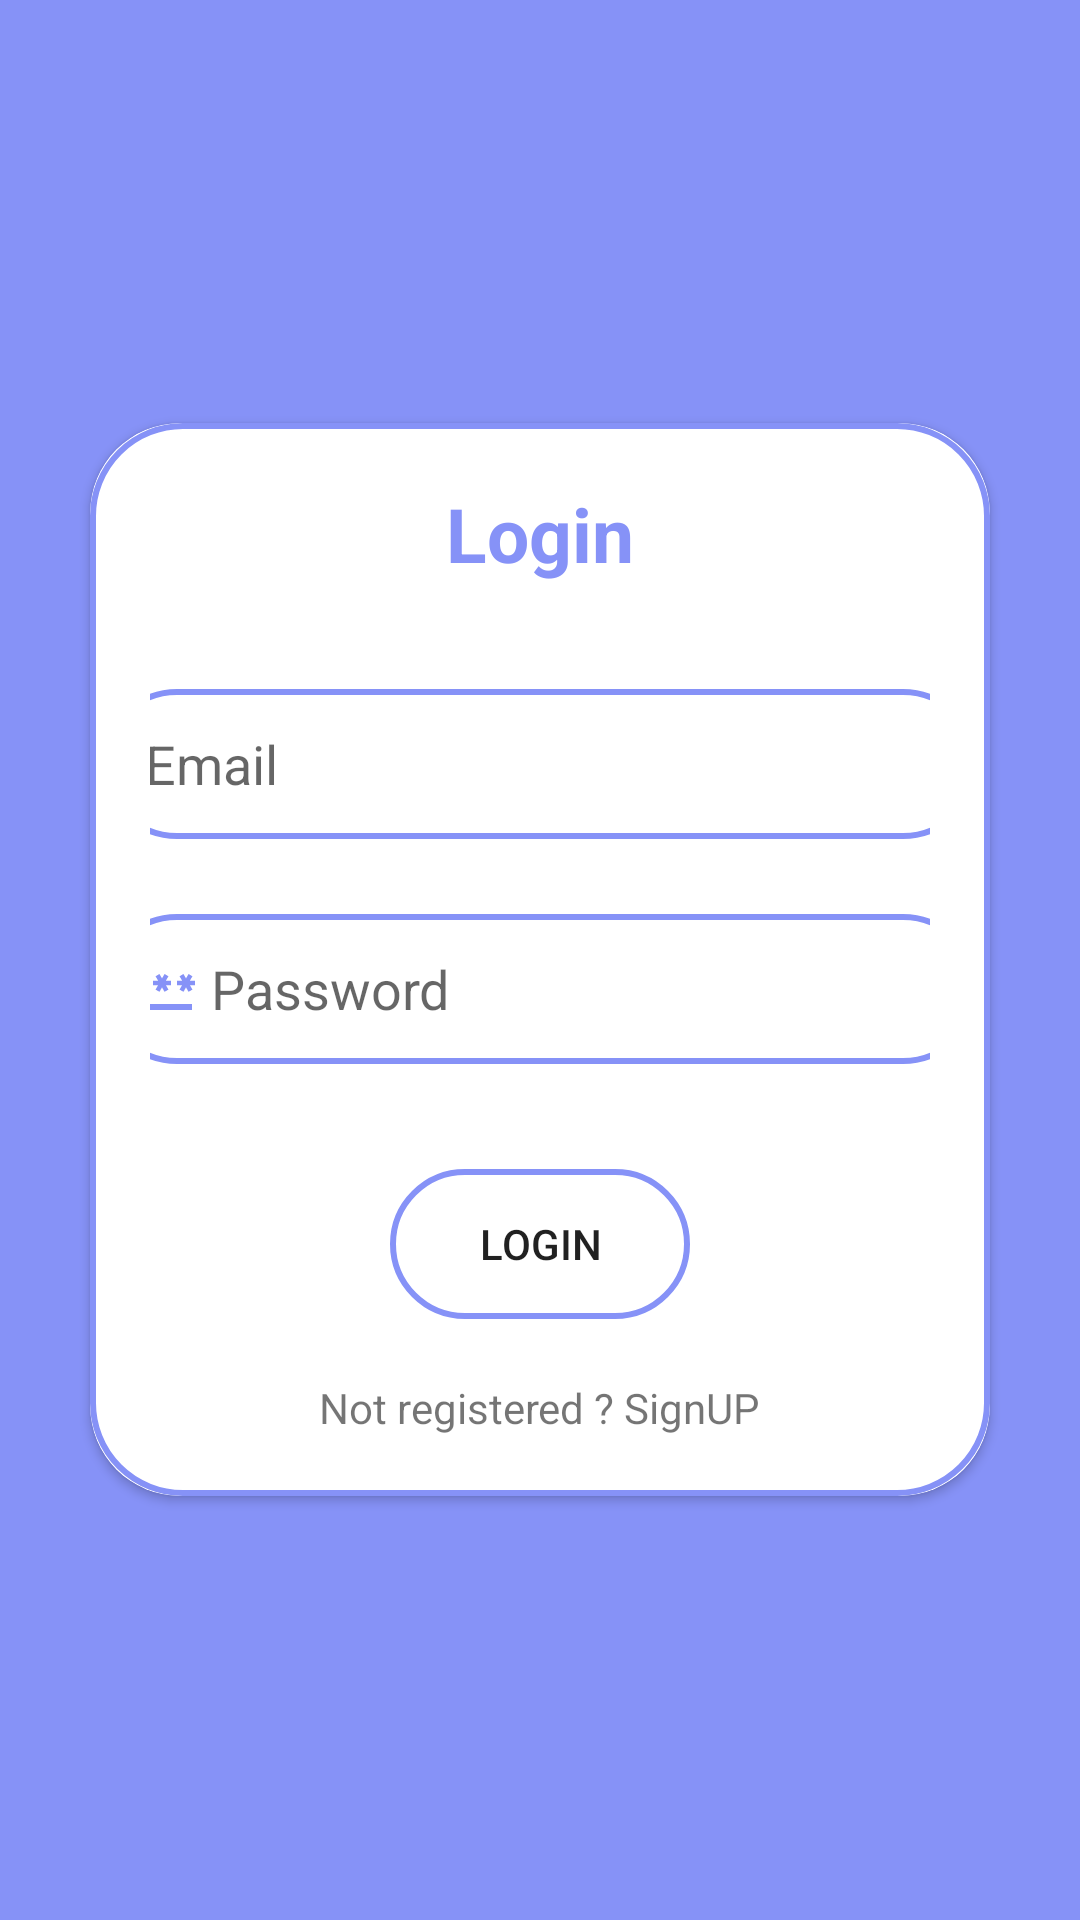

Produce the Android XML layout that renders to this screen, including the resource entries it uses.
<!-- AndroidManifest.xml: application theme Theme.Mikasa -->
<!-- res/layout/activity_login.xml -->
<?xml version="1.0" encoding="utf-8"?>
<LinearLayout xmlns:android="http://schemas.android.com/apk/res/android"
    xmlns:app="http://schemas.android.com/apk/res-auto"
    xmlns:tools="http://schemas.android.com/tools"
    android:layout_width="match_parent"
    android:layout_height="match_parent"
    android:orientation="horizontal"
    android:layout_gravity="center"
    android:background="@color/lavender"
    tools:context=".LoginActivity">

    <androidx.cardview.widget.CardView
        android:layout_width="match_parent"
        android:layout_height="wrap_content"
        android:layout_margin="30dp"
        android:layout_gravity="center_vertical"
        app:cardCornerRadius="30dp"
        app:cardMaxElevation="20dp">

        <LinearLayout
            android:layout_width="match_parent"
            android:layout_height="wrap_content"
            android:orientation="vertical"
            android:layout_gravity="center_horizontal"
            android:padding="20dp"
            android:background="@drawable/custom_edittext">

                <TextView
                    android:layout_width="wrap_content"
                    android:layout_height="wrap_content"
                    android:textAlignment="center"
                    android:layout_gravity="center"
                    android:text="Login"
                    android:textSize="25dp"
                    android:textStyle="bold"
                    android:textColor="@color/lavender"/>

            <EditText
                android:id="@+id/l_email"
                android:layout_width="292dp"
                android:layout_height="50dp"
                android:layout_gravity="center"
                android:background="@drawable/custom_edittext"
                android:padding="10dp"
                android:hint=" Email"
                android:drawableLeft="@drawable/baseline_email_24"
                android:layout_marginTop="35dp"/>

            <EditText
                android:id="@+id/l_passwd"
                android:layout_width="292dp"
                android:layout_height="50dp"
                android:layout_gravity="center"
                android:background="@drawable/custom_edittext"
                android:padding="8dp"
                android:hint=" Password"
                android:inputType="textPassword"
                android:drawableLeft="@drawable/baseline_password_24"
                android:layout_marginTop="25dp"/>

            <Button
                android:id="@+id/login_button"
                android:layout_width="100dp"
                android:layout_height="50dp"
                android:text="Login"
                android:layout_gravity="center"
                android:layout_marginTop="35dp"
                android:background="@drawable/custom_edittext"
                tools:ignore="InvalidId" />

            <TextView
                android:id="@+id/not_Registered"
                android:layout_width="wrap_content"
                android:layout_height="wrap_content"
                android:layout_marginTop="20dp"
                android:layout_gravity="center"
                android:text="Not registered ? SignUP"/>





        </LinearLayout>


    </androidx.cardview.widget.CardView>



</LinearLayout>
<!-- resources referenced by this layout -->
<resources>
  <color name="lavender">#8692f7</color>
  <!-- drawable baseline_password_24 (drawable) -->
  <vector android:height="24dp" android:tint="#8692f7"
      android:viewportHeight="24" android:viewportWidth="24"
      android:width="24dp" xmlns:android="http://schemas.android.com/apk/res/android">
      <path android:fillColor="@android:color/white" android:pathData="M2,17h20v2H2V17zM3.15,12.95L4,11.47l0.85,1.48l1.3,-0.75L5.3,10.72H7v-1.5H5.3l0.85,-1.47L4.85,7L4,8.47L3.15,7l-1.3,0.75L2.7,9.22H1v1.5h1.7L1.85,12.2L3.15,12.95zM9.85,12.2l1.3,0.75L12,11.47l0.85,1.48l1.3,-0.75l-0.85,-1.48H15v-1.5h-1.7l0.85,-1.47L12.85,7L12,8.47L11.15,7l-1.3,0.75l0.85,1.47H9v1.5h1.7L9.85,12.2zM23,9.22h-1.7l0.85,-1.47L20.85,7L20,8.47L19.15,7l-1.3,0.75l0.85,1.47H17v1.5h1.7l-0.85,1.48l1.3,0.75L20,11.47l0.85,1.48l1.3,-0.75l-0.85,-1.48H23V9.22z"/>
  </vector>
  <!-- drawable custom_edittext (drawable) -->
  <?xml version="1.0" encoding="utf-8"?>
  <shape xmlns:android="http://schemas.android.com/apk/res/android"
          android:shape="rectangle">
      <stroke
          android:width="2dp"
          android:color="@color/lavender">
  
      </stroke>
  
      <corners
          android:radius="30dp">
          
      </corners>
  
  
  
  </shape>
  <style name="Theme.Mikasa" parent="Base.Theme.Mikasa" />
  <style name="Base.Theme.Mikasa" parent="Theme.MaterialComponents.DayNight.NoActionBar">
  
          
          <item name="colorPrimary">@color/lavender</item>
          
          <item name="colorSecondary">@color/light_blue</item>
          
          <item name="android:statusBarColor">@color/lavender</item>
  
  
  
  
      </style>
  <color name="light_blue">#86cbf7</color>
</resources>
